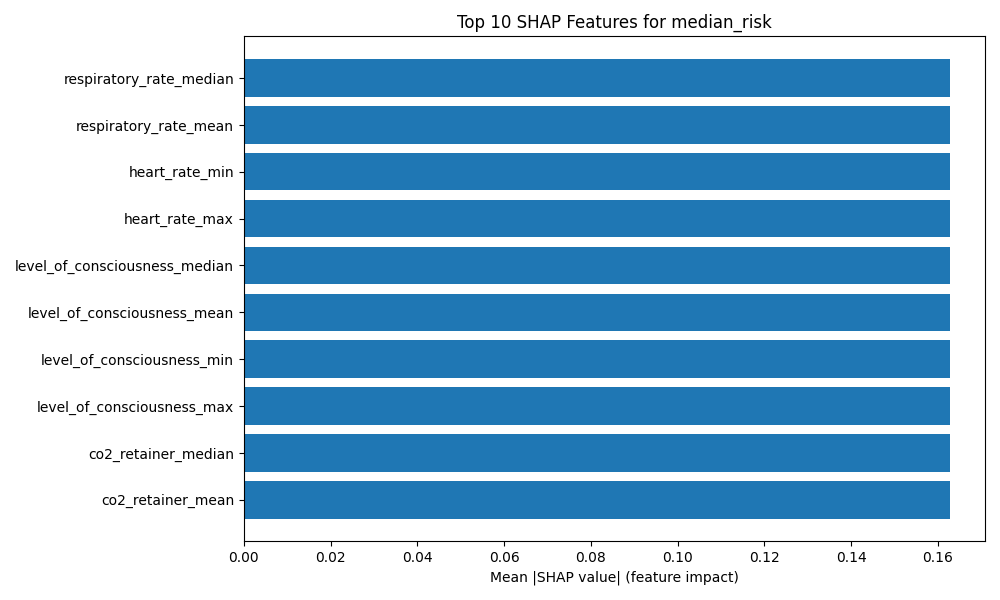

The table this chart was drawn from, first rows:
feature, mean_abs_shap
respiratory_rate_median, 0.1627
respiratory_rate_mean, 0.1627
heart_rate_min, 0.1627
heart_rate_max, 0.1627
level_of_consciousness_median, 0.1627
level_of_consciousness_mean, 0.1627
level_of_consciousness_min, 0.1627
level_of_consciousness_max, 0.1627
co2_retainer_median, 0.1627
co2_retainer_mean, 0.1627
co2_retainer_min, 0.1627
co2_retainer_max, 0.1627
respiratory_rate_missing_pct, 0.1627
spo2_missing_pct, 0.1627
supplemental_o2_missing_pct, 0.1627
temperature_missing_pct, 0.1627
systolic_bp_missing_pct, 0.1627
heart_rate_missing_pct, 0.1627
level_of_consciousness_missing_pct, 0.1627
heart_rate_mean, 0.1627
heart_rate_median, 0.1627
systolic_bp_max, 0.1627
supplemental_o2_mean, 0.1627
respiratory_rate_min, 0.1627
respiratory_rate_max, 0.1627
spo2_median, 0.1627
spo2_mean, 0.1627
spo2_min, 0.1627
spo2_max, 0.1627
supplemental_o2_median, 0.1627
supplemental_o2_min, 0.1627
systolic_bp_min, 0.1627
supplemental_o2_max, 0.1627
temperature_median, 0.1627
temperature_mean, 0.1627
temperature_min, 0.1627
temperature_max, 0.1627
systolic_bp_median, 0.1627
systolic_bp_mean, 0.1627
co2_retainer_missing_pct, 0.1627
